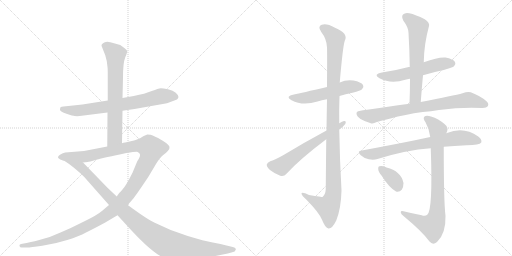
t = 0.00 s
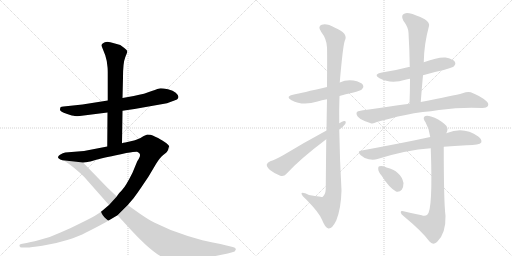
t = 2.26 s
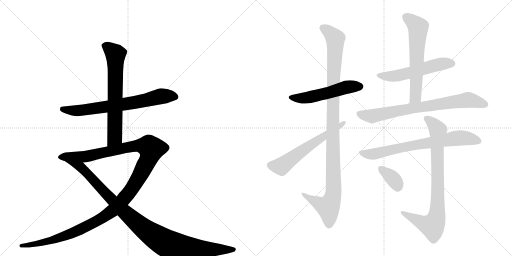
t = 4.52 s
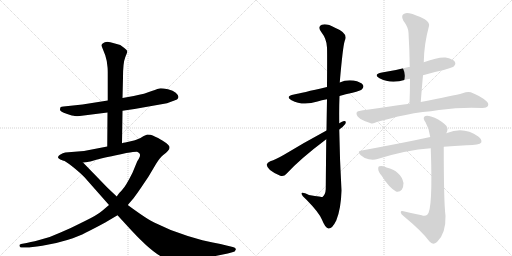
t = 6.78 s
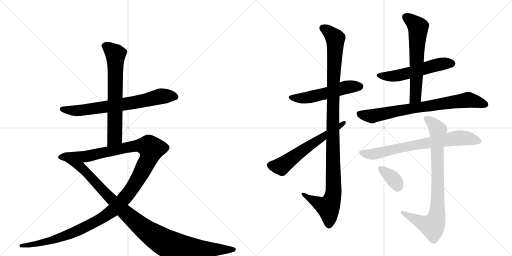
t = 9.04 s
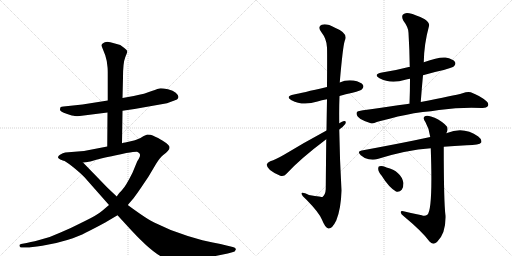
t = 11.30 s

The animated SVG that drew these frames (rendered in a browser with its animation timeline set to each time). Animation: 13 CSS @keyframes rules; one cycle of 11.30 s.

<svg version="1.1" viewBox="0 0 2048 1024" xmlns="http://www.w3.org/2000/svg">
  <g stroke="lightgray" stroke-dasharray="1,1" stroke-width="1" transform="scale(4, 4)">
    <line x1="0" y1="0" x2="256" y2="256"></line>
    <line x1="256" y1="0" x2="0" y2="256"></line>
    <line x1="128" y1="0" x2="128" y2="256"></line>
    <line x1="0" y1="128" x2="256" y2="128"></line>
    <line x1="256" y1="0" x2="512" y2="256"></line>
    <line x1="512" y1="0" x2="256" y2="256"></line>
    <line x1="384" y1="0" x2="384" y2="256"></line>
    <line x1="256" y1="128" x2="512" y2="128"></line>
  </g>
<g transform="scale(1, -1) translate(0, -850)">
   <style type="text/css">
    @keyframes keyframes0 {
      from {
       stroke: black;
       stroke-dashoffset: 713;
       stroke-width: 128;
       }
       70% {
       animation-timing-function: step-end;
       stroke: black;
       stroke-dashoffset: 0;
       stroke-width: 128;
       }
       to {
       stroke: black;
       stroke-width: 1024;
       }
       }
       #make-me-a-hanzi-animation-0 {
         animation: keyframes0 0.830241s both;
         animation-delay: 0.000000s;
         animation-timing-function: linear;
       }
    @keyframes keyframes1 {
      from {
       stroke: black;
       stroke-dashoffset: 678;
       stroke-width: 128;
       }
       69% {
       animation-timing-function: step-end;
       stroke: black;
       stroke-dashoffset: 0;
       stroke-width: 128;
       }
       to {
       stroke: black;
       stroke-width: 1024;
       }
       }
       #make-me-a-hanzi-animation-1 {
         animation: keyframes1 0.801758s both;
         animation-delay: 0.830241s;
         animation-timing-function: linear;
       }
    @keyframes keyframes2 {
      from {
       stroke: black;
       stroke-dashoffset: 1319;
       stroke-width: 128;
       }
       81% {
       animation-timing-function: step-end;
       stroke: black;
       stroke-dashoffset: 0;
       stroke-width: 128;
       }
       to {
       stroke: black;
       stroke-width: 1024;
       }
       }
       #make-me-a-hanzi-animation-2 {
         animation: keyframes2 1.323405s both;
         animation-delay: 1.631999s;
         animation-timing-function: linear;
       }
    @keyframes keyframes3 {
      from {
       stroke: black;
       stroke-dashoffset: 1052;
       stroke-width: 128;
       }
       77% {
       animation-timing-function: step-end;
       stroke: black;
       stroke-dashoffset: 0;
       stroke-width: 128;
       }
       to {
       stroke: black;
       stroke-width: 1024;
       }
       }
       #make-me-a-hanzi-animation-3 {
         animation: keyframes3 1.106120s both;
         animation-delay: 2.955404s;
         animation-timing-function: linear;
       }
    @keyframes keyframes4 {
      from {
       stroke: black;
       stroke-dashoffset: 535;
       stroke-width: 128;
       }
       64% {
       animation-timing-function: step-end;
       stroke: black;
       stroke-dashoffset: 0;
       stroke-width: 128;
       }
       to {
       stroke: black;
       stroke-width: 1024;
       }
       }
       #make-me-a-hanzi-animation-4 {
         animation: keyframes4 0.685384s both;
         animation-delay: 4.061523s;
         animation-timing-function: linear;
       }
    @keyframes keyframes5 {
      from {
       stroke: black;
       stroke-dashoffset: 1115;
       stroke-width: 128;
       }
       78% {
       animation-timing-function: step-end;
       stroke: black;
       stroke-dashoffset: 0;
       stroke-width: 128;
       }
       to {
       stroke: black;
       stroke-width: 1024;
       }
       }
       #make-me-a-hanzi-animation-5 {
         animation: keyframes5 1.157389s both;
         animation-delay: 4.746908s;
         animation-timing-function: linear;
       }
    @keyframes keyframes6 {
      from {
       stroke: black;
       stroke-dashoffset: 607;
       stroke-width: 128;
       }
       66% {
       animation-timing-function: step-end;
       stroke: black;
       stroke-dashoffset: 0;
       stroke-width: 128;
       }
       to {
       stroke: black;
       stroke-width: 1024;
       }
       }
       #make-me-a-hanzi-animation-6 {
         animation: keyframes6 0.743978s both;
         animation-delay: 5.904297s;
         animation-timing-function: linear;
       }
    @keyframes keyframes7 {
      from {
       stroke: black;
       stroke-dashoffset: 552;
       stroke-width: 128;
       }
       64% {
       animation-timing-function: step-end;
       stroke: black;
       stroke-dashoffset: 0;
       stroke-width: 128;
       }
       to {
       stroke: black;
       stroke-width: 1024;
       }
       }
       #make-me-a-hanzi-animation-7 {
         animation: keyframes7 0.699219s both;
         animation-delay: 6.648275s;
         animation-timing-function: linear;
       }
    @keyframes keyframes8 {
      from {
       stroke: black;
       stroke-dashoffset: 625;
       stroke-width: 128;
       }
       67% {
       animation-timing-function: step-end;
       stroke: black;
       stroke-dashoffset: 0;
       stroke-width: 128;
       }
       to {
       stroke: black;
       stroke-width: 1024;
       }
       }
       #make-me-a-hanzi-animation-8 {
         animation: keyframes8 0.758626s both;
         animation-delay: 7.347493s;
         animation-timing-function: linear;
       }
    @keyframes keyframes9 {
      from {
       stroke: black;
       stroke-dashoffset: 767;
       stroke-width: 128;
       }
       71% {
       animation-timing-function: step-end;
       stroke: black;
       stroke-dashoffset: 0;
       stroke-width: 128;
       }
       to {
       stroke: black;
       stroke-width: 1024;
       }
       }
       #make-me-a-hanzi-animation-9 {
         animation: keyframes9 0.874186s both;
         animation-delay: 8.106120s;
         animation-timing-function: linear;
       }
    @keyframes keyframes10 {
      from {
       stroke: black;
       stroke-dashoffset: 735;
       stroke-width: 128;
       }
       71% {
       animation-timing-function: step-end;
       stroke: black;
       stroke-dashoffset: 0;
       stroke-width: 128;
       }
       to {
       stroke: black;
       stroke-width: 1024;
       }
       }
       #make-me-a-hanzi-animation-10 {
         animation: keyframes10 0.848145s both;
         animation-delay: 8.980306s;
         animation-timing-function: linear;
       }
    @keyframes keyframes11 {
      from {
       stroke: black;
       stroke-dashoffset: 839;
       stroke-width: 128;
       }
       73% {
       animation-timing-function: step-end;
       stroke: black;
       stroke-dashoffset: 0;
       stroke-width: 128;
       }
       to {
       stroke: black;
       stroke-width: 1024;
       }
       }
       #make-me-a-hanzi-animation-11 {
         animation: keyframes11 0.932780s both;
         animation-delay: 9.828451s;
         animation-timing-function: linear;
       }
    @keyframes keyframes12 {
      from {
       stroke: black;
       stroke-dashoffset: 355;
       stroke-width: 128;
       }
       54% {
       animation-timing-function: step-end;
       stroke: black;
       stroke-dashoffset: 0;
       stroke-width: 128;
       }
       to {
       stroke: black;
       stroke-width: 1024;
       }
       }
       #make-me-a-hanzi-animation-12 {
         animation: keyframes12 0.538900s both;
         animation-delay: 10.761230s;
         animation-timing-function: linear;
       }
</style>
<path d="M 319 386 L 430 400 L 490 407 L 538 414 L 668 437 L 708 452 Q 712 456 714 462 Q 714 469 703 479 Q 693 488 672 493 Q 652 497 643 497 Q 634 496 607 486 Q 581 475 535 466 L 490 458 L 431 448 L 330 432 L 254 424 Q 245 424 242 421 Q 240 416 240 410 Q 241 404 266 395 Q 292 386 299 386 Q 307 385 319 386 Z" fill="lightgray"></path> 
<path d="M 430 400 L 429 264 C 429 234 488 247 488 277 L 490 407 L 490 458 L 492 540 Q 492 599 501 621 Q 510 642 509 646 Q 508 650 496 659 L 481 670 L 456 677 Q 424 689 412 677 Q 405 673 406 667 L 421 629 L 427 606 L 430 582 Q 431 576 431 552 L 431 448 L 430 400 Z" fill="lightgray"></path> 
<path d="M 429 264 L 336 246 L 261 240 Q 252 238 240 231 Q 228 223 234 217 Q 240 211 250 209 L 332 200 L 351 202 Q 355 202 385 211 Q 416 219 505 238 Q 543 244 548 243 Q 554 242 559 235 Q 564 227 549 205 L 530 159 Q 503 105 489 91 Q 485 85 477 78 Q 470 70 467 64 L 436 30 L 409 7 Q 388 -11 336 -36 Q 285 -62 242 -80 Q 198 -101 157 -110 Q 118 -120 101 -123 L 84 -126 Q 76 -128 78 -134 Q 80 -140 86 -140 L 106 -140 Q 116 -141 169 -133 Q 222 -125 269 -110 Q 316 -95 344 -80 Q 373 -66 421 -40 L 470 -11 L 511 30 L 535 58 Q 547 74 564 99 L 593 142 L 624 194 Q 640 220 653 230 Q 666 240 672 247 Q 679 254 678 262 Q 677 270 657 283 Q 637 296 630 299 L 621 303 Q 618 304 611 308 Q 604 312 589 312 L 573 305 L 562 298 Q 541 289 536 288 L 501 280 Q 493 279 488 277 L 429 264 Z" fill="lightgray"></path> 
<path d="M 250 209 Q 261 207 292 182 Q 324 156 338 141 L 436 30 L 470 -11 L 504 -48 Q 604 -159 653 -180 Q 681 -192 710 -191 Q 740 -191 787 -184 Q 843 -178 857 -175 L 911 -164 L 929 -159 Q 941 -158 943 -149 Q 945 -141 927 -137 L 906 -132 Q 885 -126 851 -120 Q 818 -114 751 -94 Q 684 -74 619 -41 Q 591 -29 511 30 L 467 64 L 430 99 L 332 200 C 311 222 224 223 250 209 Z" fill="lightgray"></path> 
<path d="M 1358 466 Q 1382 473 1410 479 Q 1444 488 1448 493 Q 1457 502 1452 510 Q 1445 522 1414 528 Q 1384 532 1359 520 L 1308 502 Q 1205 478 1176 472 Q 1139 465 1166 449 Q 1211 425 1270 444 Q 1286 450 1308 453 L 1358 466 Z" fill="lightgray"></path> 
<path d="M 1305 293 Q 1304 205 1303 94 Q 1302 72 1290 62 Q 1289 62 1236 70 Q 1205 86 1206 75 Q 1207 68 1226 51 Q 1277 -1 1288 -29 Q 1301 -62 1314 -64 Q 1329 -65 1345 -32 Q 1364 14 1366 88 Q 1359 209 1357 332 L 1357 357 Q 1356 412 1358 466 L 1359 520 Q 1371 662 1379 687 Q 1395 717 1340 739 Q 1306 758 1287 751 Q 1269 744 1285 722 Q 1307 694 1308 660 Q 1309 644 1308 502 L 1308 453 Q 1307 398 1306 328 L 1305 293 Z" fill="lightgray"></path> 
<path d="M 1306 328 Q 1215 279 1136 231 Q 1103 212 1081 205 Q 1069 199 1067 192 Q 1066 183 1080 170 Q 1099 155 1121 147 Q 1136 143 1146 155 Q 1201 215 1305 293 L 1357 332 Q 1372 342 1381 354 Q 1387 367 1376 366 Q 1369 365 1357 357 L 1306 328 Z" fill="lightgray"></path> 
<path d="M 1692 549 Q 1731 561 1775 570 Q 1811 580 1816 585 Q 1825 594 1820 602 Q 1813 614 1782 620 Q 1755 623 1695 601 C 1667 591 1644 583 1639 582 Q 1636 583 1635 582 Q 1586 569 1528 560 Q 1491 553 1518 537 Q 1563 513 1621 531 Q 1628 534 1640 535 L 1692 549 Z" fill="lightgray"></path> 
<path d="M 1683 442 Q 1687 497 1692 549 L 1695 601 Q 1696 673 1716 746 Q 1720 758 1699 773 Q 1662 792 1637 797 Q 1621 801 1612 792 Q 1605 785 1613 768 Q 1634 740 1634 719 Q 1638 653 1639 582 L 1640 535 Q 1640 487 1638 435 C 1637 405 1681 412 1683 442 Z" fill="lightgray"></path> 
<path d="M 1691 402 Q 1724 405 1756 410 Q 1846 422 1927 418 Q 1946 417 1951 425 Q 1957 435 1946 445 Q 1921 467 1883 481 Q 1871 485 1850 477 Q 1817 468 1683 442 L 1638 435 Q 1442 408 1438 406 Q 1426 405 1426 396 Q 1426 386 1442 374 Q 1457 365 1483 357 Q 1493 354 1507 362 Q 1517 366 1562 376 Q 1619 392 1691 402 Z" fill="lightgray"></path> 
<path d="M 1775 263 Q 1815 267 1867 269 Q 1918 269 1925 280 Q 1929 292 1913 304 Q 1855 346 1788 318 Q 1785 318 1785 317 L 1721 302 Q 1688 296 1655 288 Q 1561 269 1447 248 Q 1426 245 1443 229 Q 1456 217 1475 213 Q 1494 209 1510 214 Q 1624 250 1723 257 L 1775 263 Z" fill="lightgray"></path> 
<path d="M 1687 -11 Q 1650 -4 1614 5 Q 1602 8 1603 0 Q 1604 -7 1614 -14 Q 1690 -77 1718 -116 Q 1731 -132 1748 -118 Q 1784 -85 1782 -13 Q 1775 41 1775 263 L 1785 317 Q 1786 320 1787 321 Q 1796 340 1779 353 Q 1754 375 1724 384 Q 1705 391 1697 383 Q 1691 376 1702 361 Q 1718 333 1721 302 L 1723 257 Q 1732 8 1709 -9 Q 1700 -16 1687 -11 Z" fill="lightgray"></path> 
<path d="M 1526 148 Q 1556 100 1584 84 Q 1597 80 1607 91 Q 1614 101 1614 118 Q 1604 166 1546 180 Q 1543 181 1542 182 Q 1527 188 1518 185 Q 1512 185 1513 173 Q 1513 163 1526 148 Z" fill="lightgray"></path> 
      <clipPath id="make-me-a-hanzi-clip-0">
      <path d="M 319 386 L 430 400 L 490 407 L 538 414 L 668 437 L 708 452 Q 712 456 714 462 Q 714 469 703 479 Q 693 488 672 493 Q 652 497 643 497 Q 634 496 607 486 Q 581 475 535 466 L 490 458 L 431 448 L 330 432 L 254 424 Q 245 424 242 421 Q 240 416 240 410 Q 241 404 266 395 Q 292 386 299 386 Q 307 385 319 386 Z" fill="lightgray"></path>
      </clipPath>
      <path clip-path="url(#make-me-a-hanzi-clip-0)" d="M 250 414 L 324 409 L 541 440 L 645 465 L 702 462 " fill="none" id="make-me-a-hanzi-animation-0" stroke-dasharray="585 1170" stroke-linecap="round"></path>

      <clipPath id="make-me-a-hanzi-clip-1">
      <path d="M 430 400 L 429 264 C 429 234 488 247 488 277 L 490 407 L 490 458 L 492 540 Q 492 599 501 621 Q 510 642 509 646 Q 508 650 496 659 L 481 670 L 456 677 Q 424 689 412 677 Q 405 673 406 667 L 421 629 L 427 606 L 430 582 Q 431 576 431 552 L 431 448 L 430 400 Z" fill="lightgray"></path>
      </clipPath>
      <path clip-path="url(#make-me-a-hanzi-clip-1)" d="M 420 665 L 440 655 L 462 629 L 459 301 L 435 272 " fill="none" id="make-me-a-hanzi-animation-1" stroke-dasharray="550 1100" stroke-linecap="round"></path>

      <clipPath id="make-me-a-hanzi-clip-2">
      <path d="M 429 264 L 336 246 L 261 240 Q 252 238 240 231 Q 228 223 234 217 Q 240 211 250 209 L 332 200 L 351 202 Q 355 202 385 211 Q 416 219 505 238 Q 543 244 548 243 Q 554 242 559 235 Q 564 227 549 205 L 530 159 Q 503 105 489 91 Q 485 85 477 78 Q 470 70 467 64 L 436 30 L 409 7 Q 388 -11 336 -36 Q 285 -62 242 -80 Q 198 -101 157 -110 Q 118 -120 101 -123 L 84 -126 Q 76 -128 78 -134 Q 80 -140 86 -140 L 106 -140 Q 116 -141 169 -133 Q 222 -125 269 -110 Q 316 -95 344 -80 Q 373 -66 421 -40 L 470 -11 L 511 30 L 535 58 Q 547 74 564 99 L 593 142 L 624 194 Q 640 220 653 230 Q 666 240 672 247 Q 679 254 678 262 Q 677 270 657 283 Q 637 296 630 299 L 621 303 Q 618 304 611 308 Q 604 312 589 312 L 573 305 L 562 298 Q 541 289 536 288 L 501 280 Q 493 279 488 277 L 429 264 Z" fill="lightgray"></path>
      </clipPath>
      <path clip-path="url(#make-me-a-hanzi-clip-2)" d="M 243 222 L 344 224 L 548 267 L 591 265 L 606 255 L 590 205 L 537 109 L 487 44 L 439 -1 L 362 -48 L 269 -90 L 156 -125 L 85 -133 " fill="none" id="make-me-a-hanzi-animation-2" stroke-dasharray="1191 2382" stroke-linecap="round"></path>

      <clipPath id="make-me-a-hanzi-clip-3">
      <path d="M 250 209 Q 261 207 292 182 Q 324 156 338 141 L 436 30 L 470 -11 L 504 -48 Q 604 -159 653 -180 Q 681 -192 710 -191 Q 740 -191 787 -184 Q 843 -178 857 -175 L 911 -164 L 929 -159 Q 941 -158 943 -149 Q 945 -141 927 -137 L 906 -132 Q 885 -126 851 -120 Q 818 -114 751 -94 Q 684 -74 619 -41 Q 591 -29 511 30 L 467 64 L 430 99 L 332 200 C 311 222 224 223 250 209 Z" fill="lightgray"></path>
      </clipPath>
      <path clip-path="url(#make-me-a-hanzi-clip-3)" d="M 270 206 L 273 199 L 284 200 L 289 193 L 323 182 L 496 4 L 569 -60 L 655 -118 L 688 -133 L 755 -143 L 935 -148 " fill="none" id="make-me-a-hanzi-animation-3" stroke-dasharray="924 1848" stroke-linecap="round"></path>

      <clipPath id="make-me-a-hanzi-clip-4">
      <path d="M 1358 466 Q 1382 473 1410 479 Q 1444 488 1448 493 Q 1457 502 1452 510 Q 1445 522 1414 528 Q 1384 532 1359 520 L 1308 502 Q 1205 478 1176 472 Q 1139 465 1166 449 Q 1211 425 1270 444 Q 1286 450 1308 453 L 1358 466 Z" fill="lightgray"></path>
      </clipPath>
      <path clip-path="url(#make-me-a-hanzi-clip-4)" d="M 1168 462 L 1228 459 L 1394 503 L 1441 504 " fill="none" id="make-me-a-hanzi-animation-4" stroke-dasharray="407 814" stroke-linecap="round"></path>

      <clipPath id="make-me-a-hanzi-clip-5">
      <path d="M 1305 293 Q 1304 205 1303 94 Q 1302 72 1290 62 Q 1289 62 1236 70 Q 1205 86 1206 75 Q 1207 68 1226 51 Q 1277 -1 1288 -29 Q 1301 -62 1314 -64 Q 1329 -65 1345 -32 Q 1364 14 1366 88 Q 1359 209 1357 332 L 1357 357 Q 1356 412 1358 466 L 1359 520 Q 1371 662 1379 687 Q 1395 717 1340 739 Q 1306 758 1287 751 Q 1269 744 1285 722 Q 1307 694 1308 660 Q 1309 644 1308 502 L 1308 453 Q 1307 398 1306 328 L 1305 293 Z" fill="lightgray"></path>
      </clipPath>
      <path clip-path="url(#make-me-a-hanzi-clip-5)" d="M 1293 736 L 1310 728 L 1341 694 L 1331 402 L 1334 80 L 1313 21 L 1224 64 L 1223 71 L 1212 72 " fill="none" id="make-me-a-hanzi-animation-5" stroke-dasharray="987 1974" stroke-linecap="round"></path>

      <clipPath id="make-me-a-hanzi-clip-6">
      <path d="M 1306 328 Q 1215 279 1136 231 Q 1103 212 1081 205 Q 1069 199 1067 192 Q 1066 183 1080 170 Q 1099 155 1121 147 Q 1136 143 1146 155 Q 1201 215 1305 293 L 1357 332 Q 1372 342 1381 354 Q 1387 367 1376 366 Q 1369 365 1357 357 L 1306 328 Z" fill="lightgray"></path>
      </clipPath>
      <path clip-path="url(#make-me-a-hanzi-clip-6)" d="M 1078 190 L 1125 184 L 1374 358 " fill="none" id="make-me-a-hanzi-animation-6" stroke-dasharray="479 958" stroke-linecap="round"></path>

      <clipPath id="make-me-a-hanzi-clip-7">
      <path d="M 1692 549 Q 1731 561 1775 570 Q 1811 580 1816 585 Q 1825 594 1820 602 Q 1813 614 1782 620 Q 1755 623 1695 601 C 1667 591 1644 583 1639 582 Q 1636 583 1635 582 Q 1586 569 1528 560 Q 1491 553 1518 537 Q 1563 513 1621 531 Q 1628 534 1640 535 L 1692 549 Z" fill="lightgray"></path>
      </clipPath>
      <path clip-path="url(#make-me-a-hanzi-clip-7)" d="M 1520 550 L 1543 545 L 1593 548 L 1730 587 L 1809 596 " fill="none" id="make-me-a-hanzi-animation-7" stroke-dasharray="424 848" stroke-linecap="round"></path>

      <clipPath id="make-me-a-hanzi-clip-8">
      <path d="M 1683 442 Q 1687 497 1692 549 L 1695 601 Q 1696 673 1716 746 Q 1720 758 1699 773 Q 1662 792 1637 797 Q 1621 801 1612 792 Q 1605 785 1613 768 Q 1634 740 1634 719 Q 1638 653 1639 582 L 1640 535 Q 1640 487 1638 435 C 1637 405 1681 412 1683 442 Z" fill="lightgray"></path>
      </clipPath>
      <path clip-path="url(#make-me-a-hanzi-clip-8)" d="M 1624 783 L 1672 741 L 1662 462 L 1645 442 " fill="none" id="make-me-a-hanzi-animation-8" stroke-dasharray="497 994" stroke-linecap="round"></path>

      <clipPath id="make-me-a-hanzi-clip-9">
      <path d="M 1691 402 Q 1724 405 1756 410 Q 1846 422 1927 418 Q 1946 417 1951 425 Q 1957 435 1946 445 Q 1921 467 1883 481 Q 1871 485 1850 477 Q 1817 468 1683 442 L 1638 435 Q 1442 408 1438 406 Q 1426 405 1426 396 Q 1426 386 1442 374 Q 1457 365 1483 357 Q 1493 354 1507 362 Q 1517 366 1562 376 Q 1619 392 1691 402 Z" fill="lightgray"></path>
      </clipPath>
      <path clip-path="url(#make-me-a-hanzi-clip-9)" d="M 1438 394 L 1489 385 L 1626 415 L 1865 450 L 1940 432 " fill="none" id="make-me-a-hanzi-animation-9" stroke-dasharray="639 1278" stroke-linecap="round"></path>

      <clipPath id="make-me-a-hanzi-clip-10">
      <path d="M 1775 263 Q 1815 267 1867 269 Q 1918 269 1925 280 Q 1929 292 1913 304 Q 1855 346 1788 318 Q 1785 318 1785 317 L 1721 302 Q 1688 296 1655 288 Q 1561 269 1447 248 Q 1426 245 1443 229 Q 1456 217 1475 213 Q 1494 209 1510 214 Q 1624 250 1723 257 L 1775 263 Z" fill="lightgray"></path>
      </clipPath>
      <path clip-path="url(#make-me-a-hanzi-clip-10)" d="M 1445 239 L 1500 235 L 1819 297 L 1867 297 L 1916 285 " fill="none" id="make-me-a-hanzi-animation-10" stroke-dasharray="607 1214" stroke-linecap="round"></path>

      <clipPath id="make-me-a-hanzi-clip-11">
      <path d="M 1687 -11 Q 1650 -4 1614 5 Q 1602 8 1603 0 Q 1604 -7 1614 -14 Q 1690 -77 1718 -116 Q 1731 -132 1748 -118 Q 1784 -85 1782 -13 Q 1775 41 1775 263 L 1785 317 Q 1786 320 1787 321 Q 1796 340 1779 353 Q 1754 375 1724 384 Q 1705 391 1697 383 Q 1691 376 1702 361 Q 1718 333 1721 302 L 1723 257 Q 1732 8 1709 -9 Q 1700 -16 1687 -11 Z" fill="lightgray"></path>
      </clipPath>
      <path clip-path="url(#make-me-a-hanzi-clip-11)" d="M 1706 377 L 1752 330 L 1746 -23 L 1727 -53 L 1694 -44 L 1610 -1 " fill="none" id="make-me-a-hanzi-animation-11" stroke-dasharray="711 1422" stroke-linecap="round"></path>

      <clipPath id="make-me-a-hanzi-clip-12">
      <path d="M 1526 148 Q 1556 100 1584 84 Q 1597 80 1607 91 Q 1614 101 1614 118 Q 1604 166 1546 180 Q 1543 181 1542 182 Q 1527 188 1518 185 Q 1512 185 1513 173 Q 1513 163 1526 148 Z" fill="lightgray"></path>
      </clipPath>
      <path clip-path="url(#make-me-a-hanzi-clip-12)" d="M 1524 175 L 1575 132 L 1591 104 " fill="none" id="make-me-a-hanzi-animation-12" stroke-dasharray="227 454" stroke-linecap="round"></path>

</g>
</svg>
